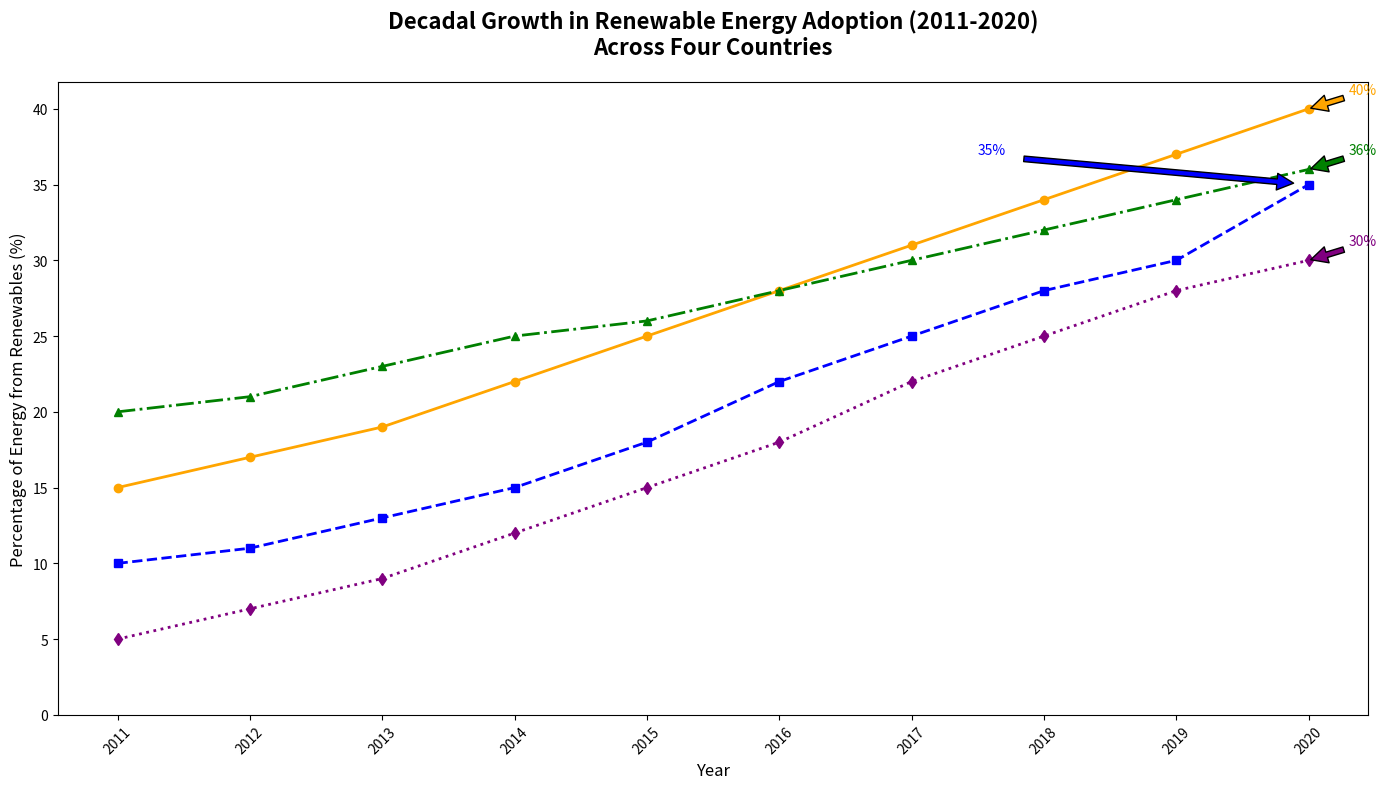

The matplotlib source for this figure:
import matplotlib.pyplot as plt
import numpy as np

years = np.arange(2011, 2021)

solarlandia_renewables = [15, 17, 19, 22, 25, 28, 31, 34, 37, 40]
windtopia_renewables = [10, 11, 13, 15, 18, 22, 25, 28, 30, 35]
hydroville_renewables = [20, 21, 23, 25, 26, 28, 30, 32, 34, 36]
geothermia_renewables = [5, 7, 9, 12, 15, 18, 22, 25, 28, 30]

plt.figure(figsize=(14, 8))

plt.plot(years, solarlandia_renewables, marker='o', linestyle='-', linewidth=2, color='orange')
plt.plot(years, windtopia_renewables, marker='s', linestyle='--', linewidth=2, color='blue')
plt.plot(years, hydroville_renewables, marker='^', linestyle='-.', linewidth=2, color='green')
plt.plot(years, geothermia_renewables, marker='d', linestyle=':', linewidth=2, color='purple')

plt.title("Decadal Growth in Renewable Energy Adoption (2011-2020)\nAcross Four Countries", fontsize=16, fontweight='bold', pad=20)
plt.xlabel('Year', fontsize=12)
plt.ylabel('Percentage of Energy from Renewables (%)', fontsize=12)
plt.xticks(years, rotation=45)
plt.yticks(np.arange(0, 45, 5))

max_solarlandia = max(solarlandia_renewables)
max_windtopia = max(windtopia_renewables)
max_hydroville = max(hydroville_renewables)
max_geothermia = max(geothermia_renewables)

plt.annotate(f'{max_solarlandia}%', xy=(years[-1], max_solarlandia), xytext=(years[-1]+0.3, max_solarlandia+1),
             arrowprops=dict(facecolor='orange', shrink=0.05), fontsize=10, color='orange')
plt.annotate(f'{max_windtopia}%', xy=(years[-1], max_windtopia), xytext=(years[-1]-2.5, max_windtopia+2),
             arrowprops=dict(facecolor='blue', shrink=0.05), fontsize=10, color='blue')
plt.annotate(f'{max_hydroville}%', xy=(years[-1], max_hydroville), xytext=(years[-1]+0.3, max_hydroville+1),
             arrowprops=dict(facecolor='green', shrink=0.05), fontsize=10, color='green')
plt.annotate(f'{max_geothermia}%', xy=(years[-1], max_geothermia), xytext=(years[-1]+0.3, max_geothermia+1),
             arrowprops=dict(facecolor='purple', shrink=0.05), fontsize=10, color='purple')

plt.tight_layout()
plt.show()
